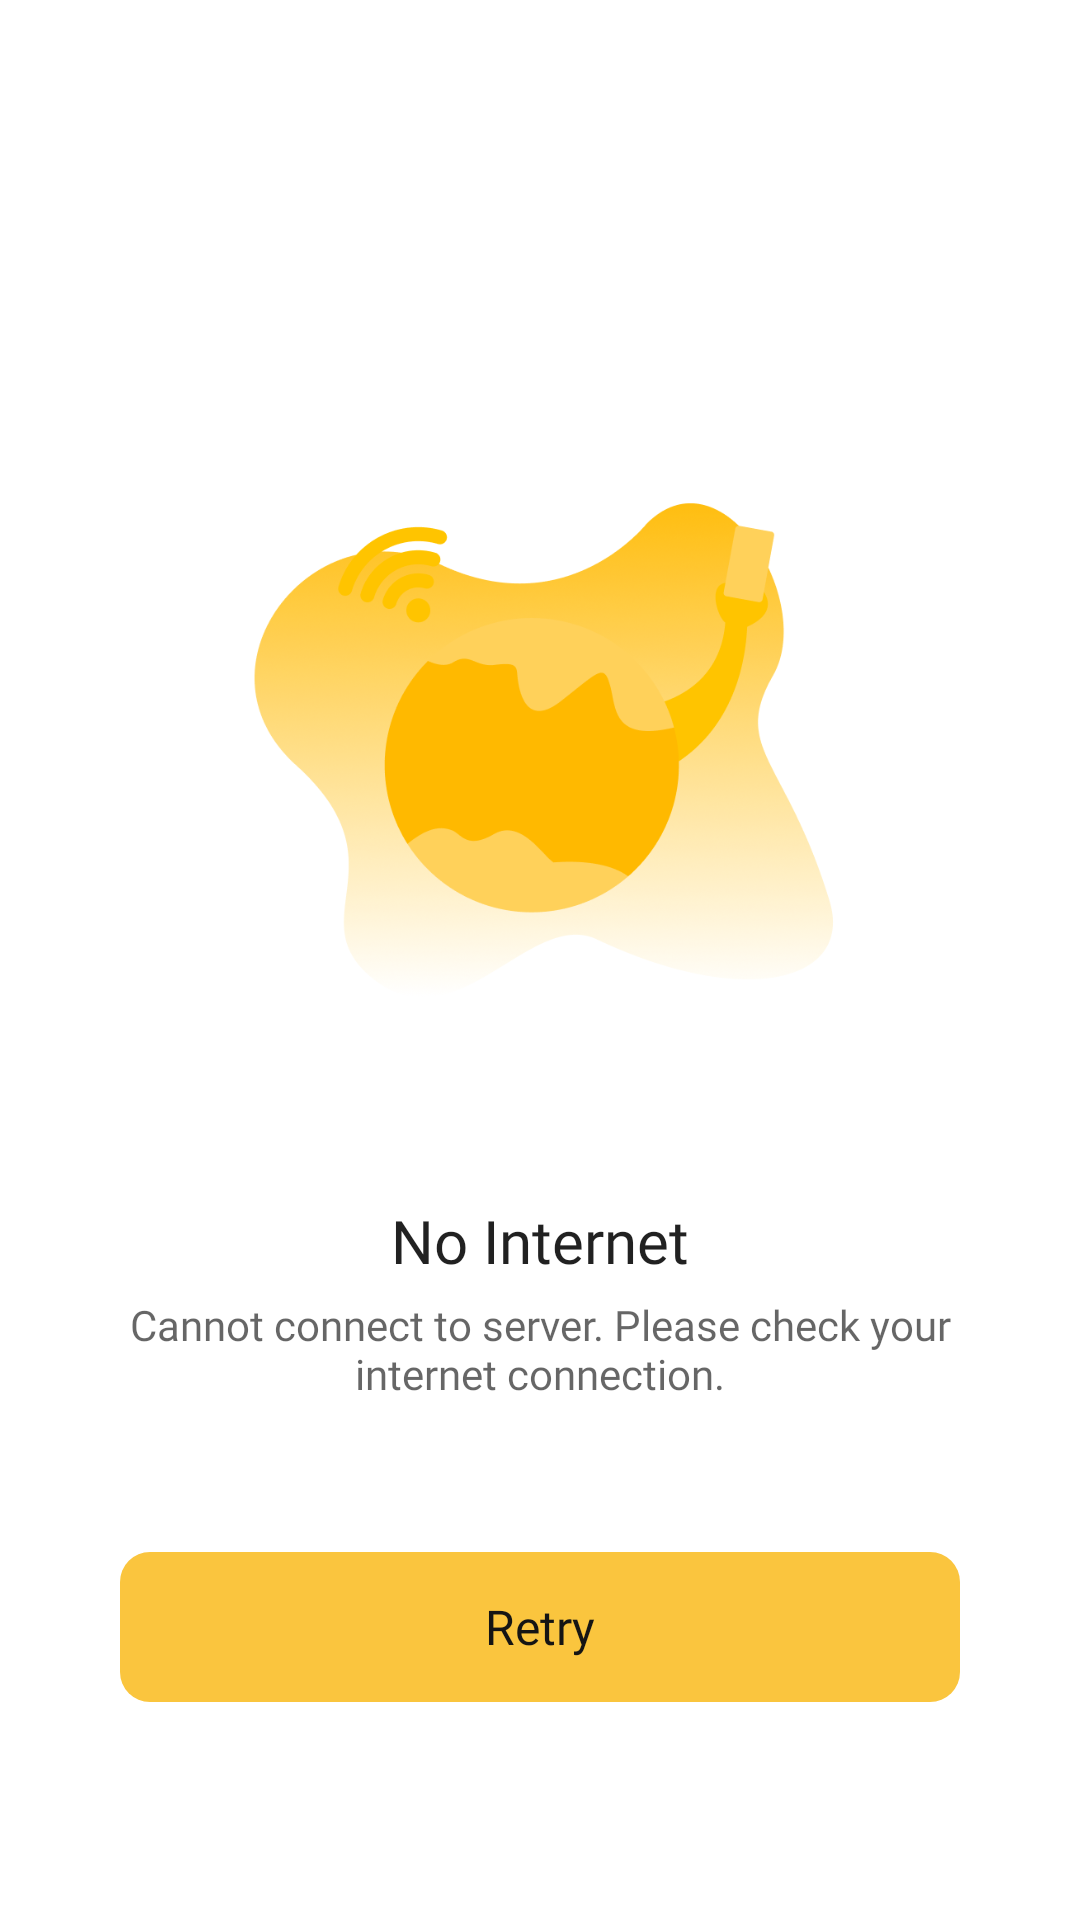

Layout XML and referenced resources for this Android screen:
<!-- AndroidManifest.xml: application theme Theme.Justsell -->
<!-- res/layout/fragment_no_internet.xml -->
<?xml version="1.0" encoding="utf-8"?>
<androidx.constraintlayout.widget.ConstraintLayout xmlns:android="http://schemas.android.com/apk/res/android"
    xmlns:app="http://schemas.android.com/apk/res-auto"
    xmlns:tools="http://schemas.android.com/tools"
    android:layout_width="match_parent"
    android:layout_height="match_parent"
    android:background="?android:colorPrimary"
    tools:context=".Fragments.noInternetFragment">


    <Button
        android:id="@+id/retrybtn"
        android:layout_width="match_parent"
        android:layout_height="50dp"
        android:layout_marginStart="40dp"
        android:layout_marginTop="50dp"
        android:layout_marginEnd="40dp"
        android:background="@drawable/roundboxbg"
        android:backgroundTint="@color/primary_color"
        android:fontFamily="@font/poppins_medium"
        android:foreground="?android:selectableItemBackground"
        android:text="Retry"
        android:textAllCaps="false"
        android:textColor="@color/back_black"
        android:textSize="16sp"
        app:layout_constraintEnd_toEndOf="parent"
        app:layout_constraintHorizontal_bias="0.5"
        app:layout_constraintStart_toStartOf="parent"
        app:layout_constraintTop_toBottomOf="@+id/textView15" />

    <ImageView
        android:id="@+id/imageView2"
        android:layout_width="match_parent"
        android:layout_height="300dp"
        android:layout_marginStart="70dp"
        android:layout_marginTop="100dp"
        android:layout_marginEnd="70dp"
        android:src="@drawable/nointimg"
        app:layout_constraintEnd_toEndOf="parent"
        app:layout_constraintStart_toStartOf="parent"
        app:layout_constraintTop_toTopOf="parent" />

    <TextView
        android:id="@+id/textView16"
        android:layout_width="wrap_content"
        android:layout_height="wrap_content"
        android:fontFamily="@font/poppins_medium"
        android:text="No Internet"
        android:textColor="?android:textColorPrimary"
        android:textSize="20sp"
        android:visibility="visible"
        app:layout_constraintEnd_toEndOf="parent"
        app:layout_constraintStart_toStartOf="parent"
        app:layout_constraintTop_toBottomOf="@+id/imageView2" />

    <TextView
        android:id="@+id/textView15"
        android:layout_width="match_parent"
        android:layout_height="wrap_content"
        android:layout_marginStart="30dp"
        android:layout_marginTop="5dp"
        android:layout_marginEnd="30dp"
        android:fontFamily="@font/poppins_medium"
        android:text="Cannot connect to server. Please check your internet connection."
        android:textAlignment="center"
        android:textColor="?android:textColorSecondary"
        android:textSize="14sp"
        android:visibility="visible"
        app:layout_constraintEnd_toEndOf="parent"
        app:layout_constraintHorizontal_bias="0.498"
        app:layout_constraintStart_toStartOf="parent"
        app:layout_constraintTop_toBottomOf="@+id/textView16" />
</androidx.constraintlayout.widget.ConstraintLayout>
<!-- resources referenced by this layout -->
<resources>
  <color name="back_black">#151514</color>
  <color name="primary_color">#FAC53E</color>
  <!-- drawable nointimg: png bitmap (drawable, 144351 bytes) -->
  <!-- drawable roundboxbg (drawable) -->
  <?xml version="1.0" encoding="utf-8"?>
  <shape xmlns:android="http://schemas.android.com/apk/res/android"
      android:shape="rectangle">
  
  
      <corners android:radius="10dp"/>
  
  
  </shape>
  <style name="Theme.Justsell" parent="Theme.AppCompat.DayNight">
          
          <item name="colorPrimary">@color/white</item>
          <item name="colorPrimaryVariant">@color/white</item>
          <item name="colorOnPrimary">@color/white</item>
          
          <item name="android:textColorPrimaryInverse">#F5F5F5</item>
          <item name="colorSecondary">@color/primary_color</item>
          <item name="colorSecondaryVariant">@color/primary_color</item>
          <item name="colorOnSecondary">@color/primary_color</item>
          
          <item name="android:statusBarColor">@color/white</item>
          <item name="android:windowLightStatusBar" tools:ignore="NewApi">true</item>
          
      </style>
  <color name="white">#ffffff</color>
</resources>
